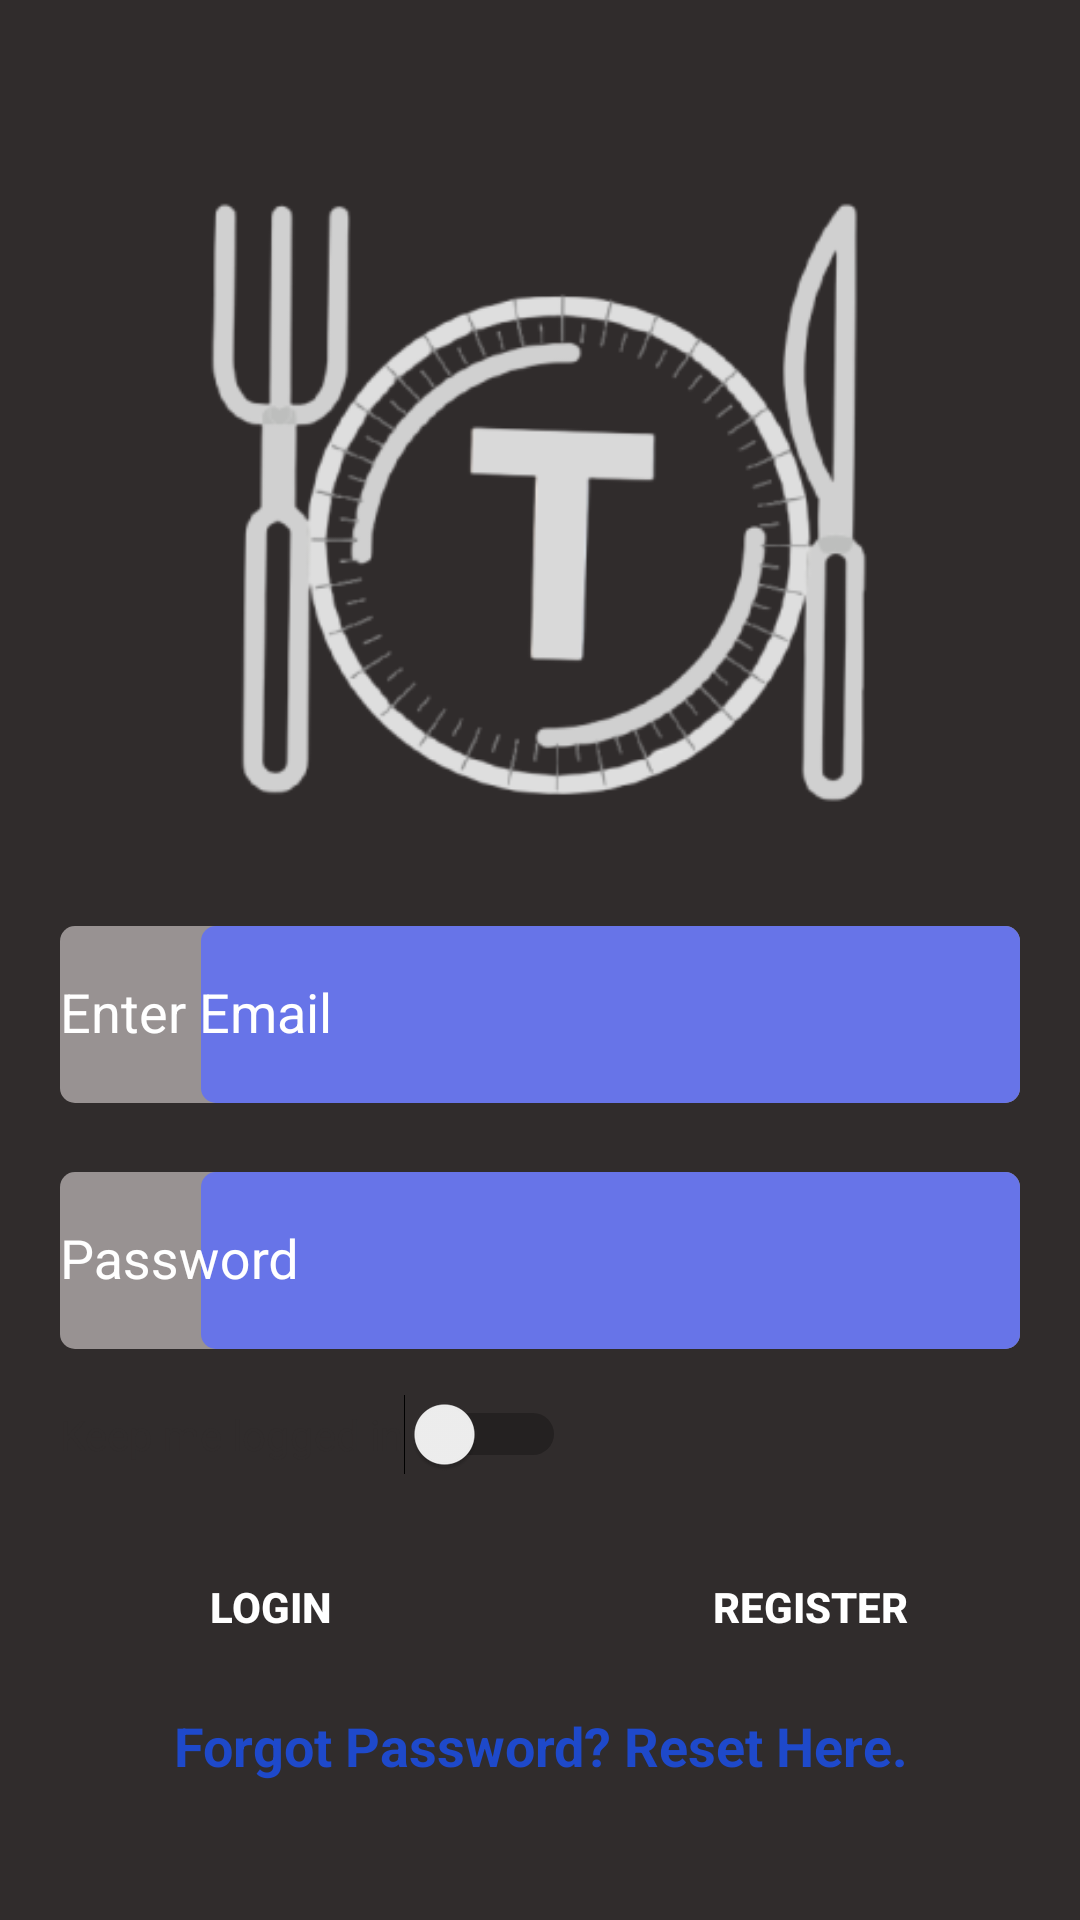

Produce the Android XML layout that renders to this screen, including the resource entries it uses.
<!-- AndroidManifest.xml: application theme AppTheme -->
<!-- res/layout/activity_login.xml -->
<?xml version="1.0" encoding="utf-8"?>
<androidx.coordinatorlayout.widget.CoordinatorLayout xmlns:android="http://schemas.android.com/apk/res/android"
    xmlns:app="http://schemas.android.com/apk/res-auto"
    xmlns:tools="http://schemas.android.com/tools"
    android:layout_width="match_parent"
    android:layout_height="match_parent"
    android:layout_gravity="center_horizontal|center_vertical"
    android:background="@color/colorBackground"
    android:gravity="center_horizontal|center_vertical"
    android:orientation="vertical"
    app:layout_gravity="center_horizontal|center_vertical"
    tools:context=".activities.Login">

    <ProgressBar
        android:id="@+id/login_progress"
        style="?android:attr/progressBarStyleLarge"
        android:layout_width="wrap_content"
        android:layout_height="wrap_content"
        android:layout_gravity="center_horizontal"
        android:layout_marginTop="200dp"
        android:outlineAmbientShadowColor="@color/colorBackground"
        android:visibility="gone" />

    <TextView
        android:id="@+id/tvLoad"
        android:layout_width="match_parent"
        android:layout_height="wrap_content"
        android:layout_marginTop="25dp"
        android:clickable="true"
        android:focusable="true"
        android:gravity="center_horizontal"
        android:text="Loading...please wait..."
        android:textColor="@color/colorPrimary"
        android:textStyle="bold"
        android:visibility="gone" />

    <LinearLayout
        android:id="@+id/login_form"
        android:layout_width="match_parent"
        android:layout_height="match_parent"
        android:layout_gravity="center_horizontal|center_vertical"
        android:gravity="center_vertical"
        android:orientation="vertical">

        <ImageView
            android:id="@+id/imageView"
            android:layout_width="match_parent"
            android:layout_height="250dp"
            app:srcCompat="@mipmap/tablefind_foreground" />

        <com.google.android.material.textfield.TextInputLayout
            android:id="@+id/lytEmail"
            android:layout_width="match_parent"
            android:layout_height="70dp"
            android:layout_marginLeft="20dp"
            android:layout_marginTop="2dp"
            android:layout_marginRight="20dp"
            android:layout_marginBottom="10dp"
            android:hint="@string/register_email"
            android:textColorHint="@color/colorPrimaryDark"
            app:boxStrokeColor="@color/colorAccent"
            app:startIconDrawable="@drawable/email"
            app:startIconTint="@color/colorPrimaryDark">

            <com.google.android.material.textfield.TextInputEditText
                android:id="@+id/etMail"
                android:layout_width="match_parent"
                android:layout_height="match_parent"
                android:background="@drawable/round_corner_toggle"
                android:inputType="textEmailAddress"
                android:textColor="@color/colorPrimaryDark"
                android:textColorHighlight="@color/colorPrimaryDark"
                android:textColorHint="@color/colorPrimaryDark" />

        </com.google.android.material.textfield.TextInputLayout>


        <com.google.android.material.textfield.TextInputLayout
            android:id="@+id/lytPassword"
            android:layout_width="match_parent"
            android:layout_height="70dp"
            android:layout_marginLeft="20dp"
            android:layout_marginTop="2dp"
            android:layout_marginRight="20dp"
            android:layout_marginBottom="5dp"
            android:hint="@string/register_password"
            android:textColorHint="@color/colorPrimaryDark"
            app:boxStrokeColor="@color/colorAccent"
            app:hintAnimationEnabled="true"
            app:startIconDrawable="@drawable/password"
            app:startIconTint="@color/colorPrimaryDark">

            <com.google.android.material.textfield.TextInputEditText
                android:id="@+id/etPassword"
                android:layout_width="match_parent"
                android:layout_height="match_parent"
                android:background="@drawable/round_corner_toggle"
                android:inputType="textPassword"
                android:textColor="@color/colorPrimaryDark"
                android:textColorHighlight="@color/colorPrimaryDark"
                android:textColorHint="@color/colorPrimaryDark" />

        </com.google.android.material.textfield.TextInputLayout>

        <Switch
            android:id="@+id/keepMeLoggedIn"
            android:layout_width="wrap_content"
            android:layout_height="wrap_content"
            android:layout_marginLeft="20dp"
            android:layout_marginTop="10dp"
            android:layout_marginRight="60dp"
            android:text="@string/keep_me_logged_in"
            android:textColor="@color/colorBackground" />

        <LinearLayout
            android:layout_width="match_parent"
            android:layout_height="wrap_content"
            android:layout_marginTop="10dp"
            android:orientation="horizontal">

            <Button
                android:id="@+id/btnLogin"
                android:layout_width="wrap_content"
                android:layout_height="wrap_content"
                android:layout_marginLeft="20dp"
                android:layout_marginTop="10dp"
                android:layout_marginRight="20dp"
                android:layout_weight="1"
                android:background="@drawable/buttons"
                android:text="@string/loginButton"
                android:textColor="#FFFFFF"
                android:textStyle="bold" />

            <Button
                android:id="@+id/btnRegister"
                android:layout_width="wrap_content"
                android:layout_height="wrap_content"
                android:layout_marginLeft="20dp"
                android:layout_marginTop="10dp"
                android:layout_marginRight="20dp"
                android:layout_weight="1"
                android:background="@drawable/buttons"
                android:text="@string/toRegisterButton"
                android:textColor="#FFFFFF"
                android:textStyle="bold" />
        </LinearLayout>

        <TextView
            android:id="@+id/tvReset"
            android:layout_width="match_parent"
            android:layout_height="wrap_content"
            android:layout_marginTop="10dp"
            android:clickable="true"
            android:focusable="true"
            android:gravity="center_horizontal"
            android:text="@string/resetPassword"
            android:textColor="#1E49CA"
            android:textSize="18sp"
            android:textStyle="bold" />
    </LinearLayout>


</androidx.coordinatorlayout.widget.CoordinatorLayout>
<!-- resources referenced by this layout -->
<resources>
  <color name="colorAccent">#989292</color>
  <color name="colorBackground">#302C2C</color>
  <color name="colorPrimary">#6774E8</color>
  <color name="colorPrimaryDark">#FFFFFF</color>
  <!-- drawable round_corner_toggle (drawable-v24) -->
  <layer-list xmlns:android="http://schemas.android.com/apk/res/android" android:layout_height="10dp" android:layout_width="10dp">
      <item>
          <shape android:shape="rectangle">
              <size android:height="20dp" />
              <solid android:color="@color/colorAccent" />
              <corners android:radius="5dp" />
          </shape>
      </item>
  
      <item android:left="47dp">
          <shape android:shape="rectangle">
              <size android:height="20dp" />
              <solid android:color="@color/colorPrimary" />
              <corners android:radius="5dp" />
          </shape>
      </item>
  </layer-list>
  <!-- mipmap tablefind_foreground: png bitmap (mipmap-hdpi, 13008 bytes) -->
  <string name="keep_me_logged_in">Keep me logged in</string>
  <string name="loginButton">Login</string>
  <string name="register_email">Enter Email</string>
  <string name="register_password">Password</string>
  <string name="resetPassword">Forgot Password? Reset Here.</string>
  <string name="toRegisterButton">Register</string>
  <style name="AppTheme" parent="Theme.AppCompat.Light">
          
          <item name="colorPrimary">@color/colorPrimary</item>
          <item name="colorPrimaryDark">@color/colorPrimaryDark</item>
          <item name="colorAccent">@color/colorAccent</item>
          <item name="android:colorBackground">@color/colorBackground</item>
      </style>
</resources>
